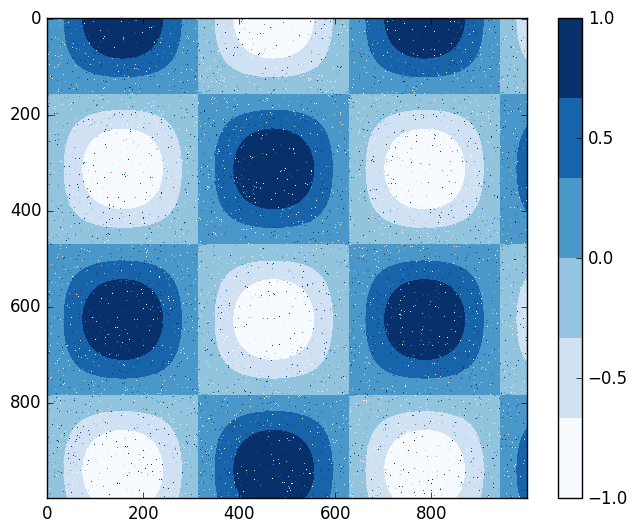

Generate this figure with matplotlib:
import matplotlib.pyplot as plt
import numpy as np
from scipy.stats import gaussian_kde
import warnings

warnings.filterwarnings('ignore')

# Set style
plt.style.use('classic')




def plot_colorbar(I, cmap):
    plt.imshow(I, cmap=cmap)
    plt.colorbar()
    plt.show()

def color_limits_and_extensions(I):
    # make noise in 1% of the image pixels
    speckles = (np.random.random(I.shape) < 0.01)
    I[speckles] = np.random.normal(0, 3, np.count_nonzero(speckles))

    plt.figure(figsize=(10, 3.5))

    plt.subplot(1, 2, 1)
    plt.imshow(I, cmap='RdBu')
    plt.colorbar()

    plt.subplot(1, 2, 2)
    plt.imshow(I, cmap='RdBu')
    plt.colorbar(extend='both')
    plt.clim(-1, 1)
    
    plt.show()

def discrete_color_bars(I):
    # make noise in 1% of the image pixels
    speckles = (np.random.random(I.shape) < 0.01)
    I[speckles] = np.random.normal(0, 3, np.count_nonzero(speckles))
    
    plt.imshow(I, cmap=plt.cm.get_cmap('Blues', 6))
    plt.colorbar()
    plt.clim(-1, 1)

    plt.show()

x = np.linspace(0, 10, 1000)
I = np.sin(x) * np.cos(x[:, np.newaxis])

def main():
    # plot_colorbar(I, cmap='gray')
    # color_limits_and_extensions(I)
    discrete_color_bars(I)
if __name__ == '__main__':
    main()